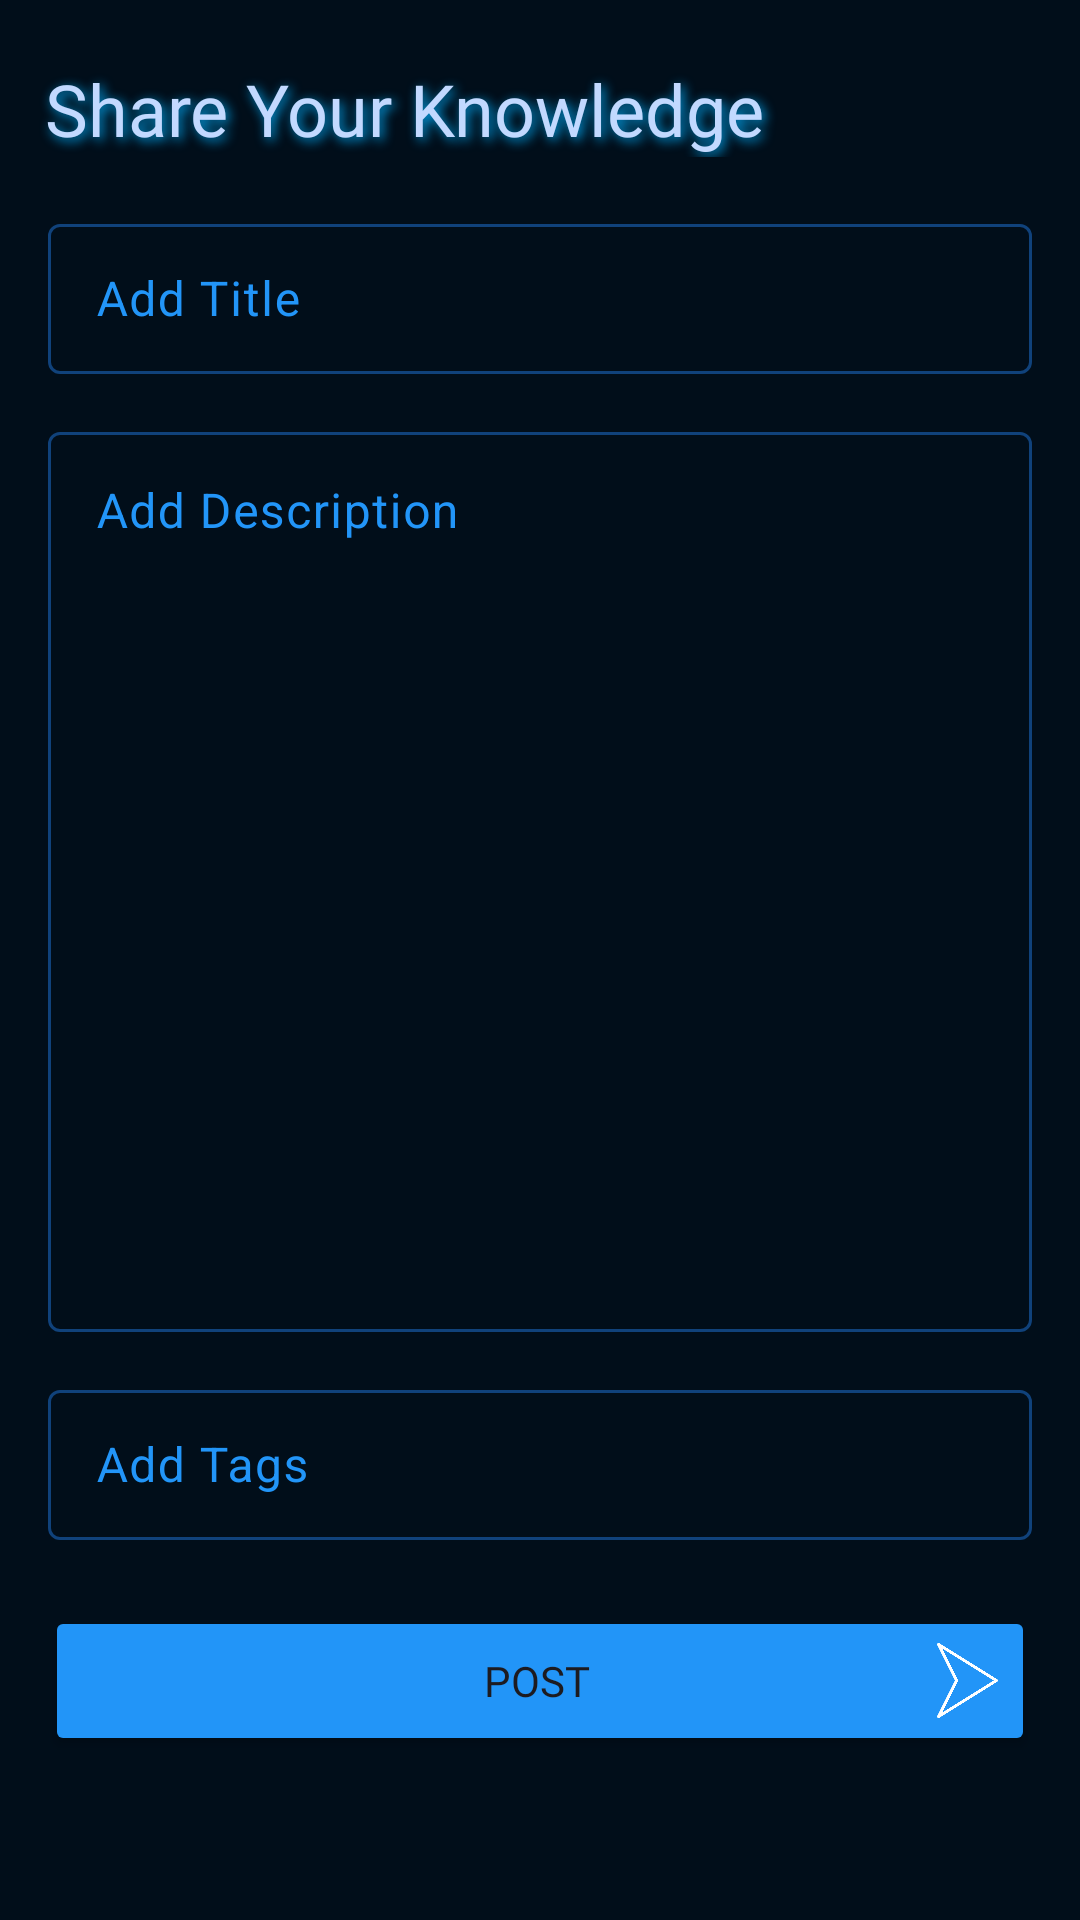

Android layout source for this screen:
<!-- AndroidManifest.xml: application theme Theme.Techophile1 -->
<!-- res/layout/fragment_post_tab.xml -->
<?xml version="1.0" encoding="utf-8"?>
<FrameLayout xmlns:android="http://schemas.android.com/apk/res/android"
    xmlns:tools="http://schemas.android.com/tools"
    android:layout_width="match_parent"
    android:layout_height="match_parent"
    xmlns:app="http://schemas.android.com/apk/res-auto"
    android:background="@color/darkBlue"
    tools:context=".Post_tab">

    <LinearLayout
        android:layout_width="match_parent"
        android:layout_height="match_parent"
        android:orientation="vertical">

        <TextView
            android:layout_width="match_parent"
            android:layout_height="wrap_content"
            android:layout_marginTop="20dp"
            android:fontFamily="@font/aclonica"
            android:text="Share Your Knowledge"
            android:paddingStart="15dp"
            android:textSize="24sp"
            android:shadowColor="@color/lightBlue2"
            android:shadowDx="3"
            android:shadowDy="3"
            android:shadowRadius="9"
            android:textColor="@color/lightBlue3"/>

        <com.google.android.material.textfield.TextInputLayout
            android:id="@+id/pTitle"
            style="@style/Widget.Material3.TextInputEditText.OutlinedBox"
            android:layout_width="match_parent"
            android:layout_height="wrap_content"
            android:hint="Add Title"
            android:paddingVertical="7dp"
            android:textColorHint="@color/lightBlue"
            app:boxStrokeColor="@color/lightBlue"
            app:boxStrokeWidthFocused="2dp"
            app:counterTextColor="@color/lightBlue2"
            android:layout_marginTop="10dp"
            app:hintTextColor="@color/lightBlue">

            <com.google.android.material.textfield.TextInputEditText
                android:layout_width="match_parent"
                android:layout_height="50dp"
                android:textColor="@color/white" />
        </com.google.android.material.textfield.TextInputLayout>
        <com.google.android.material.textfield.TextInputLayout
            android:id="@+id/pDescr"
            style="@style/Widget.Material3.TextInputEditText.OutlinedBox"
            android:layout_width="match_parent"
            android:layout_height="wrap_content"
            android:hint="Add Description"
            android:paddingVertical="7dp"
            android:textColorHint="@color/lightBlue"
            app:boxStrokeColor="@color/lightBlue"
            app:boxStrokeWidthFocused="2dp"
            app:counterTextColor="@color/lightBlue2"
            app:hintTextColor="@color/lightBlue">

            <com.google.android.material.textfield.TextInputEditText
                android:layout_width="match_parent"
                android:layout_height="300dp"
                android:textColor="@color/white"
                android:inputType="textMultiLine"
                android:gravity="top"/>
        </com.google.android.material.textfield.TextInputLayout>
        <com.google.android.material.textfield.TextInputLayout
            android:id="@+id/pTags"
            style="@style/Widget.Material3.TextInputEditText.OutlinedBox"
            android:layout_width="match_parent"
            android:layout_height="wrap_content"
            android:hint="Add Tags"
            android:paddingVertical="7dp"
            android:textColorHint="@color/lightBlue"
            app:boxStrokeColor="@color/lightBlue"
            app:boxStrokeWidthFocused="2dp"
            app:counterTextColor="@color/lightBlue2"
            app:hintTextColor="@color/lightBlue">

            <com.google.android.material.textfield.TextInputEditText
                android:layout_width="match_parent"
                android:layout_height="50dp"
                android:textColor="@color/white" />
        </com.google.android.material.textfield.TextInputLayout>
        <Button
            android:id="@+id/pPost"
            android:layout_width="match_parent"
            android:layout_height="50dp"
            android:layout_marginHorizontal="15dp"
            android:layout_gravity="center"
            android:backgroundTint="@color/lightBlue"
            android:drawableEnd="@drawable/arrow_smaller"
            android:drawableTint="@color/white"
            android:padding="10dp"
            android:gravity="center"
            android:layout_marginTop="15dp"
            android:layout_marginBottom="20dp"
            android:fontFamily="@font/aclonica"
            android:text="       Post"
            app:cornerRadius="7dp" />
    </LinearLayout>
</FrameLayout>
<!-- resources referenced by this layout -->
<resources>
  <color name="darkBlue">#010e1a</color>
  <color name="lightBlue">#2295f8</color>
  <color name="lightBlue2">#03A9F4</color>
  <color name="lightBlue3">#C2D9FF</color>
  <color name="white">#FFFFFFFF</color>
  <!-- drawable arrow_smaller (drawable) -->
  <?xml version="1.0" encoding="utf-8"?>
  <layer-list xmlns:android="http://schemas.android.com/apk/res/android">
      <item
          android:drawable="@drawable/right_arrow"
          android:width="25dp"
          android:height="25dp"
          >
      </item>
  
  </layer-list>
  <style name="Theme.Techophile1" parent="Base.Theme.Techophile1" />
  <!-- drawable right_arrow: png bitmap (drawable-hdpi, 12463 bytes) -->
  <style name="Base.Theme.Techophile1" parent="Theme.Material3.DayNight.NoActionBar">
          
          
          <item name="android:windowIsTranslucent">true</item>
          
          <item name="android:forceDarkAllowed">false</item>
          <item name="android:windowContentTransitions">true</item>
          <item name="colorPrimaryDark">@color/endColor</item>
          <item name="android:windowBackground">@drawable/gradient_blue</item>
      </style>
  <color name="endColor">#0b1232</color>
  <!-- drawable gradient_blue (drawable) -->
  <?xml version="1.0" encoding="utf-8"?>
  <shape xmlns:android="http://schemas.android.com/apk/res/android">
  
      <gradient
          android:angle="-90"
          android:endColor="@color/endColor"
          android:startColor="@color/startColor" />
  </shape>
  <color name="startColor">#10427b</color>
</resources>
